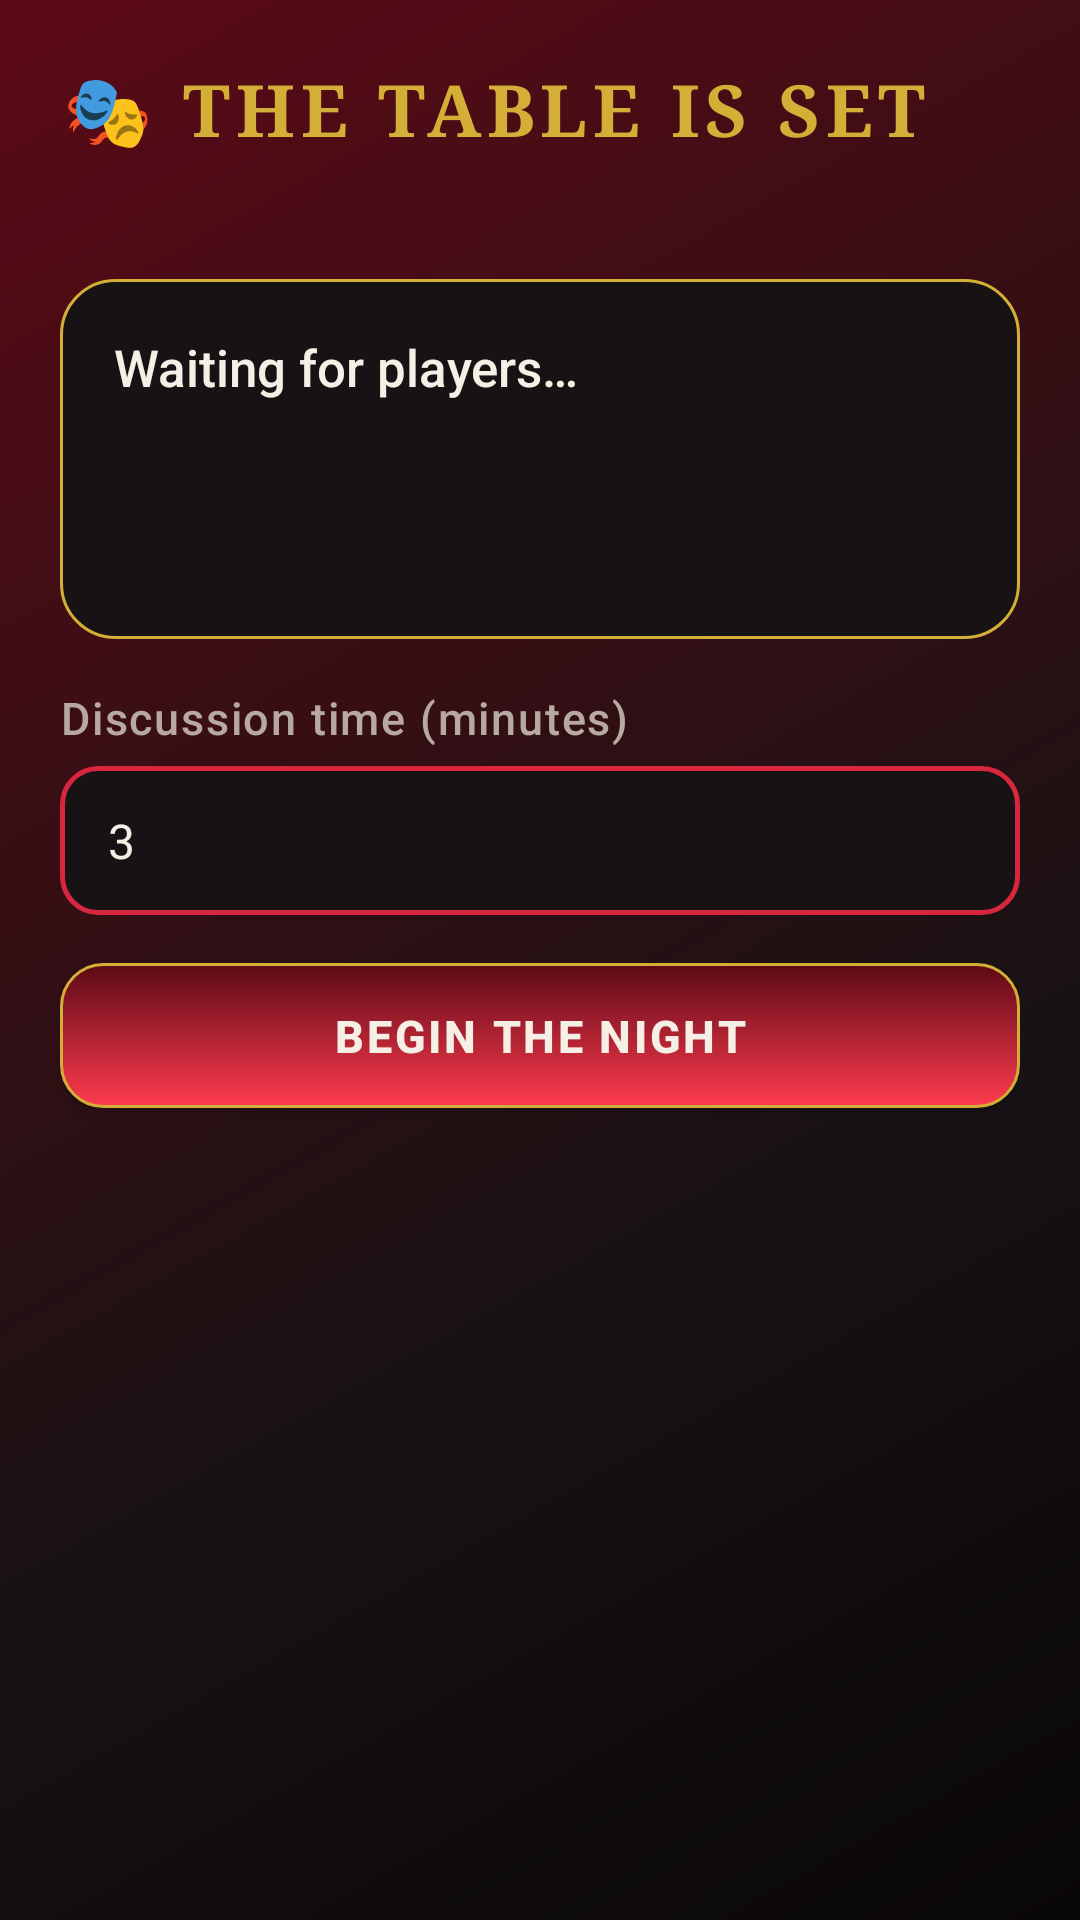

Here is an Android app screen rendered from its layout file. Give the layout XML and the strings, colors and styles it references.
<!-- AndroidManifest.xml: application theme Theme.MafiaGame -->
<!-- res/layout/activity_host.xml -->
<?xml version="1.0" encoding="utf-8"?>
<ScrollView xmlns:android="http://schemas.android.com/apk/res/android"
    android:layout_width="match_parent"
    android:layout_height="match_parent"
    android:fillViewport="true">

<LinearLayout
    android:orientation="vertical"
    android:layout_width="match_parent"
    android:layout_height="wrap_content"
    android:padding="20dp">

    <TextView
        android:layout_width="wrap_content"
        android:layout_height="wrap_content"
        android:text="🎭 THE TABLE IS SET"
        style="@style/Mafia.Title"
        android:textSize="24sp"
        android:layout_marginBottom="4dp"/>

    <TextView
        android:id="@+id/hostFlavorText"
        android:layout_width="match_parent"
        android:layout_height="wrap_content"
        style="@style/Mafia.Subtitle"
        android:textStyle="italic"
        android:layout_marginBottom="16dp"/>

    <LinearLayout
        android:layout_width="match_parent"
        android:layout_height="wrap_content"
        android:minHeight="120dp"
        android:orientation="vertical"
        android:background="@drawable/bg_panel_dark"
        android:layout_marginBottom="16dp">

        <TextView
            android:id="@+id/lobbyListText"
            android:layout_width="match_parent"
            android:layout_height="wrap_content"
            android:text="Waiting for players…"
            style="@style/Mafia.Body"
            android:lineSpacingExtra="4dp"/>

    </LinearLayout>

    <TextView
        android:id="@+id/discussionMinutesLabel"
        android:layout_width="match_parent"
        android:layout_height="wrap_content"
        android:text="Discussion time (minutes)"
        style="@style/Mafia.Subtitle"
        android:layout_marginBottom="6dp"/>

    <EditText
        android:id="@+id/discussionMinutesInput"
        android:layout_width="match_parent"
        android:layout_height="wrap_content"
        android:hint="Discussion time (minutes)"
        android:inputType="number"
        android:text="3"
        style="@style/Mafia.EditText"
        android:layout_marginBottom="16dp"/>

    <TextView
        android:id="@+id/hostTimerText"
        android:layout_width="wrap_content"
        android:layout_height="wrap_content"
        android:layout_gravity="center_horizontal"
        android:visibility="gone"
        android:textColor="@color/gold"
        android:textSize="30sp"
        android:textStyle="bold"
        android:fontFamily="serif"
        android:background="@drawable/bg_timer_pill"
        android:gravity="center"
        android:layout_marginBottom="16dp"/>

    <Button
        android:id="@+id/startGameButton"
        android:layout_width="match_parent"
        android:layout_height="wrap_content"
        android:text="Begin the Night"
        style="@style/Mafia.Button"/>

</LinearLayout>
</ScrollView>
<!-- resources referenced by this layout -->
<resources>
  <color name="gold">#D4AF37</color>
  <!-- drawable bg_panel_dark (drawable) -->
  <?xml version="1.0" encoding="utf-8"?>
  <shape xmlns:android="http://schemas.android.com/apk/res/android" android:shape="rectangle">
      <solid android:color="@color/black_surface"/>
      <corners android:radius="18dp"/>
      <stroke android:width="1dp" android:color="@color/gold"/>
      <padding android:left="18dp" android:top="18dp" android:right="18dp" android:bottom="18dp"/>
  </shape>
  <!-- drawable bg_timer_pill (drawable) -->
  <?xml version="1.0" encoding="utf-8"?>
  <shape xmlns:android="http://schemas.android.com/apk/res/android" android:shape="rectangle">
      <solid android:color="@color/black_surface_light"/>
      <corners android:radius="40dp"/>
      <stroke android:width="1.5dp" android:color="@color/red_primary"/>
      <padding android:left="20dp" android:top="8dp" android:right="20dp" android:bottom="8dp"/>
  </shape>
  <style name="Mafia.Body" parent="">
          <item name="android:textColor">@color/text_primary</item>
          <item name="android:textSize">17sp</item>
          <item name="android:fontFamily">sans-serif-medium</item>
      </style>
  <style name="Mafia.Subtitle" parent="">
          <item name="android:textColor">@color/text_secondary</item>
          <item name="android:textSize">15sp</item>
          <item name="android:fontFamily">sans-serif-medium</item>
          <item name="android:letterSpacing">0.04</item>
      </style>
  <style name="Mafia.Title" parent="">
          <item name="android:textColor">@color/gold</item>
          <item name="android:textSize">34sp</item>
          <item name="android:textStyle">bold</item>
          <item name="android:fontFamily">serif</item>
          <item name="android:letterSpacing">0.08</item>
      </style>
  <color name="black_surface">#171213</color>
  <color name="black_surface_light">#221A1C</color>
  <color name="red_primary">#D7263D</color>
  <color name="text_primary">#F5EFE6</color>
  <!-- drawable bg_button_primary_selector (drawable) -->
  <?xml version="1.0" encoding="utf-8"?>
  <selector xmlns:android="http://schemas.android.com/apk/res/android">
      <item android:state_pressed="true" android:drawable="@drawable/bg_button_primary_pressed"/>
      <item android:drawable="@drawable/bg_button_primary"/>
  </selector>
  <!-- drawable bg_edittext (drawable) -->
  <?xml version="1.0" encoding="utf-8"?>
  <shape xmlns:android="http://schemas.android.com/apk/res/android" android:shape="rectangle">
      <solid android:color="@color/black_surface"/>
      <corners android:radius="12dp"/>
      <stroke android:width="1.5dp" android:color="@color/red_primary"/>
  </shape>
  <color name="text_muted">#8A7A75</color>
  <color name="text_secondary">#B7A9A2</color>
  <color name="black">#0A0708</color>
  <!-- drawable bg_app_gradient (drawable) -->
  <?xml version="1.0" encoding="utf-8"?>
  <shape xmlns:android="http://schemas.android.com/apk/res/android" android:shape="rectangle">
      <gradient
          android:type="linear"
          android:angle="135"
          android:startColor="@color/black"
          android:centerColor="@color/black_surface"
          android:endColor="@color/red_dark"
          android:centerX="0.35"/>
  </shape>
  <!-- drawable bg_button_primary (drawable) -->
  <?xml version="1.0" encoding="utf-8"?>
  <shape xmlns:android="http://schemas.android.com/apk/res/android" android:shape="rectangle">
      <gradient
          android:type="linear"
          android:angle="90"
          android:startColor="@color/red_bright"
          android:endColor="@color/red_dark"/>
      <corners android:radius="14dp"/>
      <stroke android:width="1dp" android:color="@color/gold"/>
  </shape>
  <color name="red_dark">#5C0A16</color>
  <color name="gold_soft">#E8CD7A</color>
  <color name="red_bright">#FF3B4E</color>
</resources>
